Image classification data set "satellite-image-classification" (summer-xrx/satellite-image-classification on GitHub). Class labels (10): beach, circular farmland, cloud, desert, forest, mountain, rectangular farmland, residential area, river, snow-covered mountain.

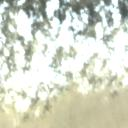
Label: cloud

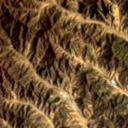
Label: mountain

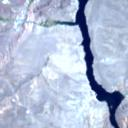
Label: river

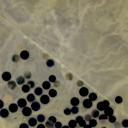
Label: circular farmland

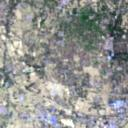
Label: residential area

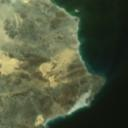
Label: beach
